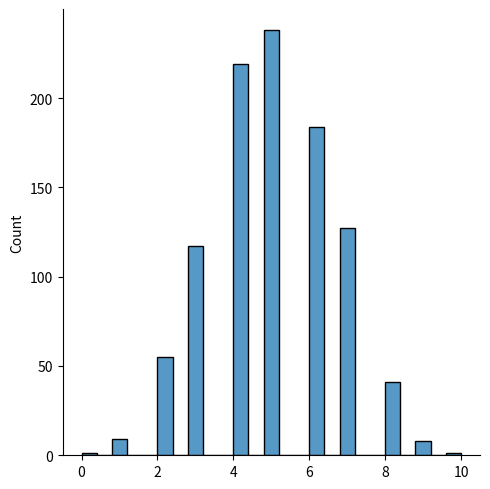

Recreate this plot in Python.
from numpy import random
import matplotlib.pyplot as plt
import seaborn as sns

sns.displot(random.binomial(n=10, p=0.5, size=1000))

plt.show()
